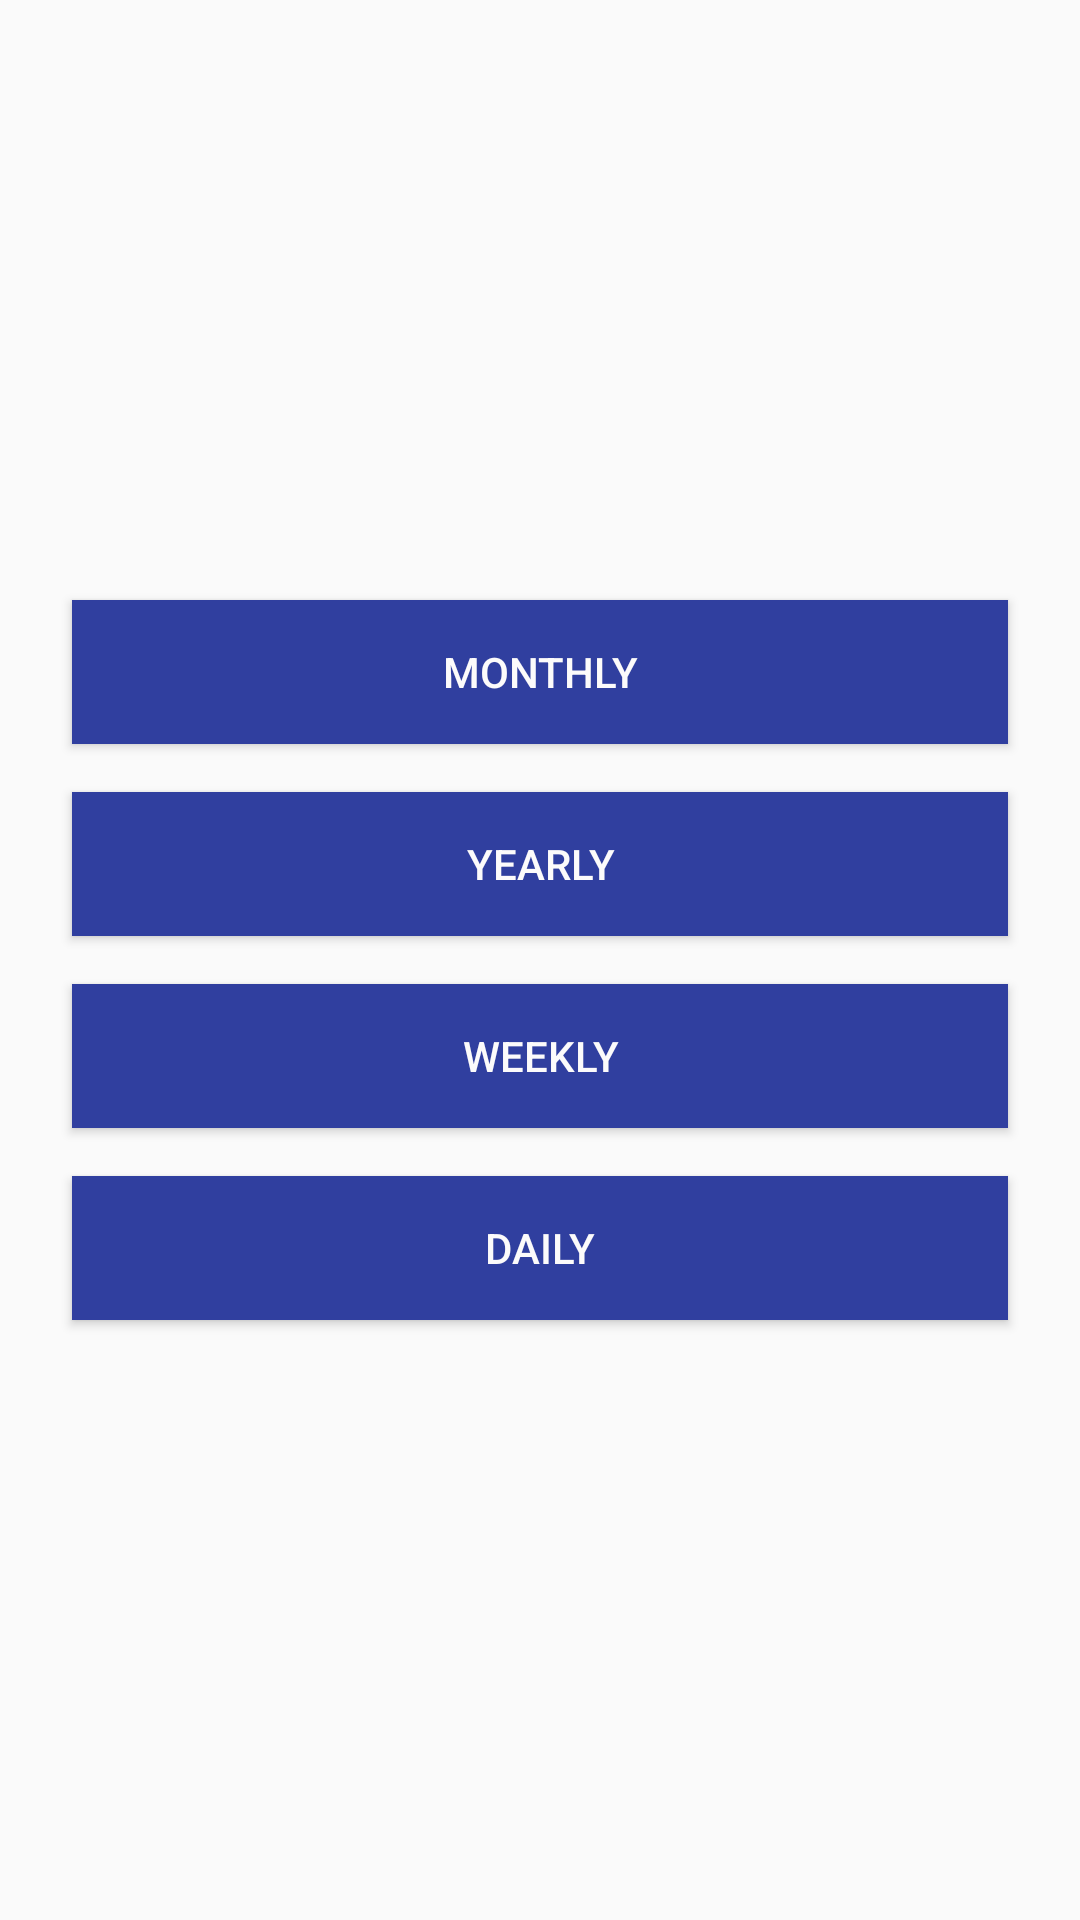

Android layout source for this screen:
<!-- AndroidManifest.xml: application theme AppTheme -->
<!-- res/layout/fragment_add_record.xml -->
<?xml version="1.0" encoding="utf-8"?>
<LinearLayout xmlns:android="http://schemas.android.com/apk/res/android"
    xmlns:tools="http://schemas.android.com/tools"
    android:layout_width="match_parent"
    android:layout_height="match_parent"
    android:layout_gravity="center"
    android:gravity="center"
    android:orientation="vertical"
    android:padding="16dp"
    tools:context=".AddRecord">

    <Button
        android:id="@+id/monthly_btn"
        android:layout_width="match_parent"
        android:layout_height="wrap_content"
        android:text="Monthly"
        android:layout_margin="8dp"
        android:textColor="@color/white"
        android:background="@color/colorPrimaryDark"

        />
    <Button
        android:id="@+id/yearly_btn"
        android:layout_width="match_parent"
        android:layout_height="wrap_content"
        android:text="Yearly"
        android:layout_margin="8dp"
        android:textColor="@color/white"
        android:background="@color/colorPrimaryDark"

        />
    <Button
        android:id="@+id/weekly_btn"
        android:layout_width="match_parent"
        android:layout_height="wrap_content"
        android:layout_margin="8dp"
        android:text="Weekly"
        android:textColor="@color/white"
        android:background="@color/colorPrimaryDark"

        />
    <Button
        android:id="@+id/daily_btn"
        android:layout_width="match_parent"
        android:layout_height="wrap_content"
        android:text="Daily"
        android:layout_margin="8dp"
        android:textColor="@color/white"
        android:background="@color/colorPrimaryDark"

        />



</LinearLayout>
<!-- resources referenced by this layout -->
<resources>
  <color name="colorPrimaryDark">#303F9F</color>
  <color name="white">#FFFCFBFB</color>
  <style name="AppTheme" parent="Theme.AppCompat.Light.DarkActionBar">
          
          <item name="colorPrimary">@color/colorPrimary</item>
          <item name="colorPrimaryDark">@color/colorPrimaryDark</item>
          <item name="colorAccent">@color/colorAccent</item>
      </style>
  <color name="colorPrimary">#3F51B5</color>
  <color name="colorAccent">#2861ca</color>
</resources>
